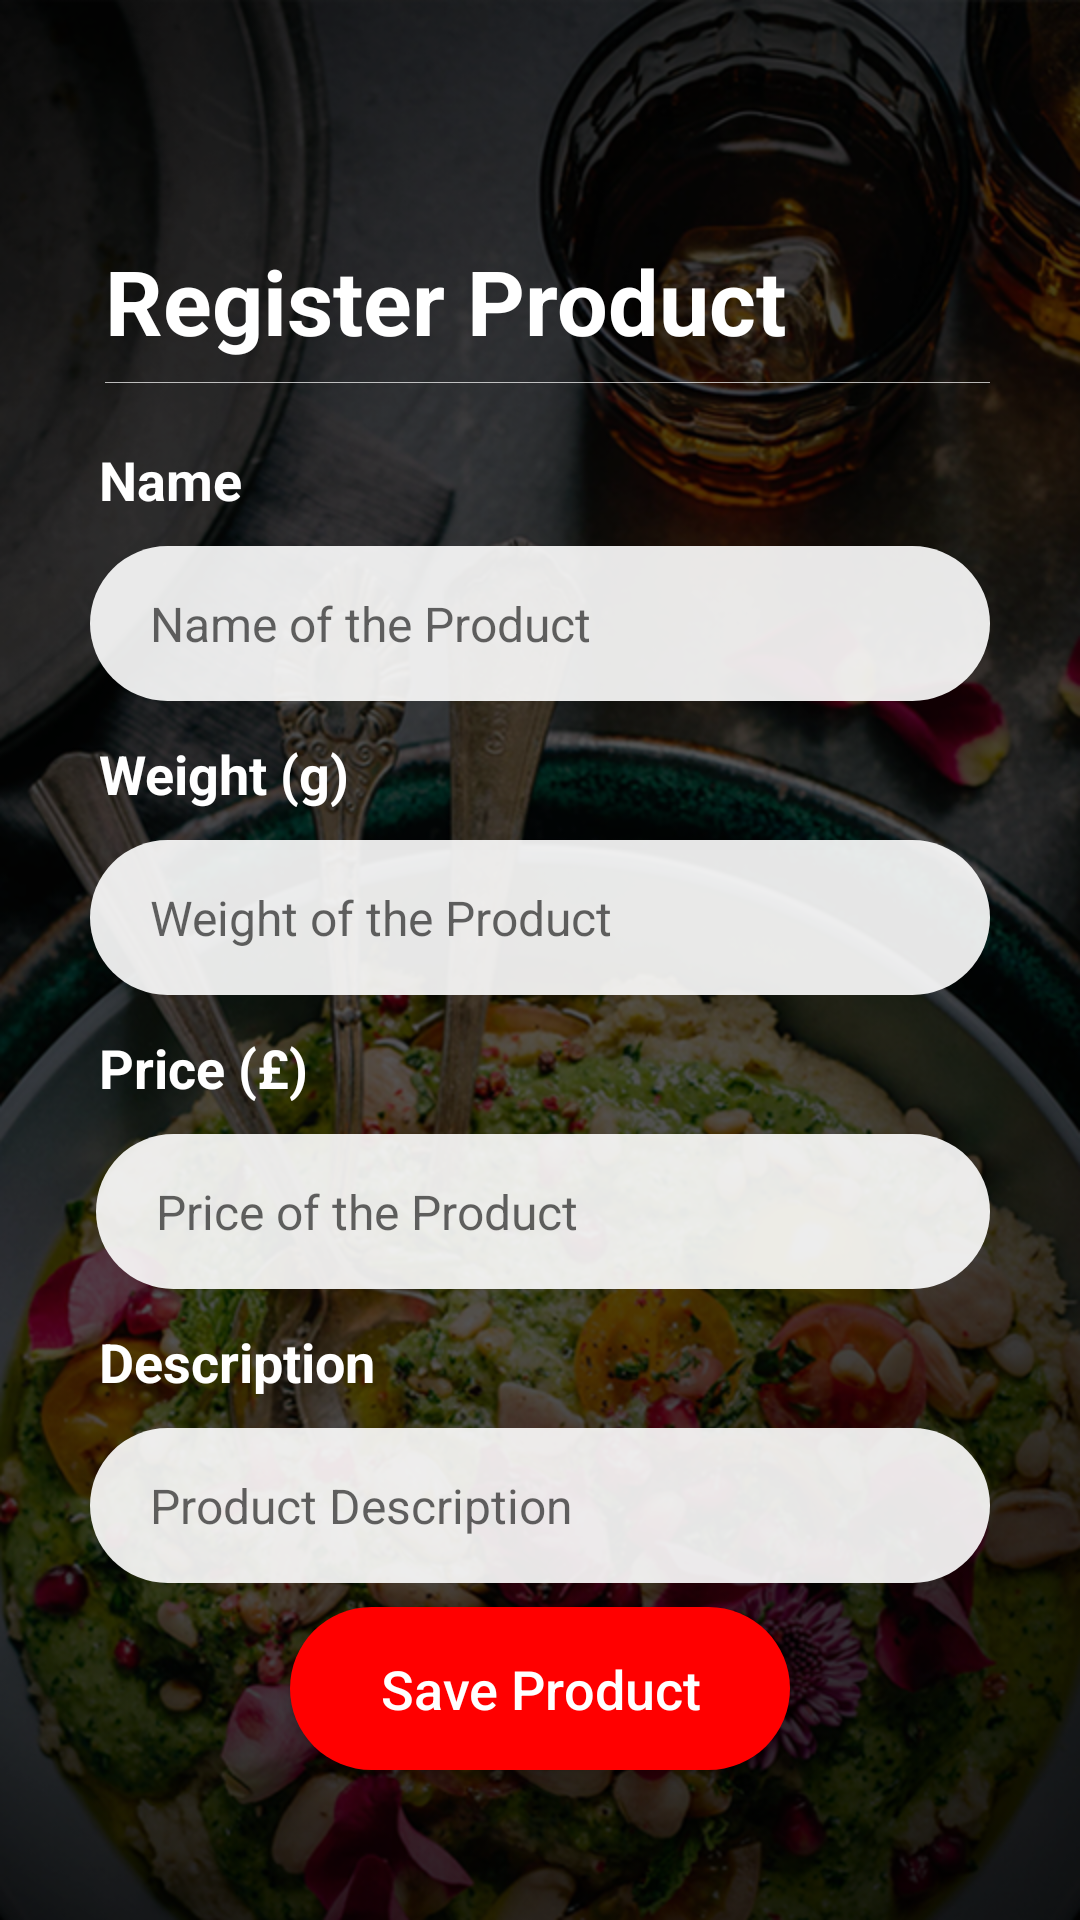

This screen was rendered from an Android layout file. Write that file and the resources it references.
<!-- AndroidManifest.xml: application theme AppTheme.NoActionBar -->
<!-- res/layout/activity_register_product.xml -->
<?xml version="1.0" encoding="utf-8"?>
<RelativeLayout xmlns:android="http://schemas.android.com/apk/res/android"
    xmlns:app="http://schemas.android.com/apk/res-auto"
    xmlns:tools="http://schemas.android.com/tools"
    android:layout_width="match_parent"
    android:layout_height="match_parent"
    android:background="@drawable/bg2"
    android:fitsSystemWindows="false"
    tools:context=".RegisterProduct">

    <TextView
        android:id="@+id/heading"
        android:layout_width="wrap_content"
        android:layout_height="wrap_content"
        android:layout_marginTop="80dp"
        android:layout_marginLeft="35dp"
        android:textSize="30sp"
        android:textColor="#fff"
        android:textStyle="bold"
        android:text="@string/register_product"
        android:layout_marginStart="35dp" />

    <ImageView
        android:id="@+id/hr"
        android:layout_below="@id/heading"
        android:layout_width="match_parent"
        android:layout_height="0.1dp"
        android:background="#B3FFFFFF"
        android:layout_marginTop="7dp"
        android:layout_marginLeft="35dp"
        android:layout_marginStart="35dp"
        android:layout_marginRight="30dp"
        android:layout_marginEnd="30dp"
        android:orientation="horizontal">

    </ImageView>

    <RelativeLayout
        android:id="@+id/grid"
        android:layout_below="@id/hr"
        android:layout_width="match_parent"
        android:layout_height="wrap_content"
        android:layout_marginTop="20dp"
        android:layout_marginRight="30dp"
        android:layout_marginLeft="30dp"
        android:layout_marginStart="30dp"
        android:layout_marginEnd="30dp">

        <LinearLayout
            android:id="@+id/row1"
            android:layout_width="match_parent"
            android:layout_height="wrap_content"
            android:orientation="vertical">

            <TextView
                android:id="@+id/textView"
                android:layout_width="wrap_content"
                android:layout_height="match_parent"
                android:layout_marginLeft="3dp"
                android:layout_marginStart="3dp"
                android:text="@string/name"
                android:textColor="#fff"
                android:textSize="18sp"
                android:textStyle="bold" />

            <EditText
                android:id="@+id/name_txt"
                android:layout_width="match_parent"
                android:layout_height="wrap_content"
                android:layout_marginTop="10dp"
                android:background="@drawable/input_field_style"
                android:ems="10"
                android:hint="@string/name_of_the_product"
                android:inputType="textCapWords"
                android:textSize="16sp" />
        </LinearLayout>

        <LinearLayout
            android:id="@+id/row2"
            android:layout_width="match_parent"
            android:layout_height="wrap_content"
            android:layout_below="@id/row1"
            android:layout_marginTop="12dp"
            android:orientation="vertical">

            <TextView
                android:id="@+id/textView2"
                android:layout_width="wrap_content"
                android:layout_height="match_parent"
                android:layout_marginLeft="3dp"
                android:layout_marginStart="3dp"
                android:text="@string/weight_g"
                android:textColor="#fff"
                android:textSize="18sp"
                android:textStyle="bold" />

            <EditText
                android:id="@+id/weight_txt"
                android:layout_width="match_parent"
                android:layout_height="wrap_content"
                android:layout_marginTop="10dp"
                android:background="@drawable/input_field_style"
                android:ems="10"
                android:hint="@string/weight_of_the_product"
                android:inputType="numberDecimal"
                android:textSize="16sp" />
        </LinearLayout>

        <LinearLayout
            android:id="@+id/row3"
            android:layout_width="match_parent"
            android:layout_height="wrap_content"
            android:layout_below="@id/row2"
            android:layout_marginTop="12dp"
            android:orientation="vertical">

            <TextView
                android:id="@+id/textView3"
                android:layout_width="wrap_content"
                android:layout_height="match_parent"
                android:layout_marginLeft="3dp"
                android:layout_marginStart="3dp"
                android:text="@string/price"
                android:textColor="#fff"
                android:textSize="18sp"
                android:textStyle="bold" />

            <EditText
                android:id="@+id/price_txt"
                android:layout_width="match_parent"
                android:layout_height="wrap_content"
                android:layout_marginTop="10dp"
                android:background="@drawable/input_field_style"
                android:ems="10"
                android:layout_marginLeft="2dp"
                android:layout_marginStart="2dp"
                android:hint="@string/price_of_the_product"
                android:inputType="numberDecimal"
                android:textSize="16sp" />

        </LinearLayout>

        <LinearLayout
            android:id="@+id/row4"
            android:layout_width="match_parent"
            android:layout_height="wrap_content"
            android:layout_below="@id/row3"
            android:layout_marginTop="12dp"
            android:orientation="vertical">

            <TextView
                android:id="@+id/textView4"
                android:layout_width="wrap_content"
                android:layout_height="match_parent"
                android:layout_marginLeft="3dp"
                android:layout_marginStart="3dp"
                android:gravity="end"
                android:text="@string/description"
                android:textColor="#fff"
                android:textSize="18sp"
                android:textStyle="bold" />

            <EditText
                android:id="@+id/description_txt"
                android:layout_width="match_parent"
                android:layout_height="wrap_content"
                android:layout_marginTop="10dp"
                android:background="@drawable/input_field_style"
                android:ems="10"

                android:hint="@string/product_description"
                android:inputType="textCapSentences"
                android:textSize="16sp"
                 />

        </LinearLayout>

    </RelativeLayout>


    <Button
        android:layout_centerHorizontal="true"
        android:id="@+id/button7"
        android:layout_width="wrap_content"
        android:layout_height="wrap_content"
        android:paddingTop="15dp"
        android:paddingBottom="15dp"
        android:paddingLeft="30dp"
        android:paddingRight="30dp"
        android:paddingEnd="30dp"
        android:layout_alignParentBottom="true"
        android:layout_marginBottom="50dp"
        style="@style/buttonStyle"
        android:onClick="registerProduct"
        android:text="@string/save_product"
        android:paddingStart="30dp" />
</RelativeLayout>
<!-- resources referenced by this layout -->
<resources>
  <!-- drawable bg2: png bitmap (drawable, 768332 bytes) -->
  <!-- drawable input_field_style (drawable) -->
  <?xml version="1.0" encoding="utf-8"?>
  <shape xmlns:android="http://schemas.android.com/apk/res/android" android:shape="rectangle" >
      <corners
          android:topRightRadius="50dp"
          android:bottomRightRadius="50dp"
          android:topLeftRadius="50dp"
          android:bottomLeftRadius="50dp"
  
          />
      <solid
          android:color="#E6FFFFFF"/>
      <padding
          android:left="20dp"
          android:top="15dp"
          android:right="20dp"
          android:bottom="15dp"
          />
  
  
  </shape>
  <string name="description">Description</string>
  <string name="name">Name</string>
  <string name="name_of_the_product">Name of the Product</string>
  <string name="price">Price (£)</string>
  <string name="price_of_the_product">Price of the Product</string>
  <string name="product_description">Product Description</string>
  <string name="register_product">Register Product</string>
  <string name="save_product">Save Product</string>
  <string name="weight_g">Weight (g)</string>
  <string name="weight_of_the_product">Weight of the Product</string>
  <style name="buttonStyle">
          <item name="android:layout_width">wrap_content</item>
          <item name="android:layout_height">wrap_content</item>
          <item name="android:paddingTop">10dp</item>
          <item name="android:paddingBottom">10dp</item>
          <item name="android:paddingLeft">25dp</item>
          <item name="android:paddingRight">25dp</item>
          <item name="android:paddingStart">25dp</item>
          <item name="android:paddingEnd">25dp</item>
          <item name="android:textSize">18sp</item>
          <item name="android:textColor">#ffffff</item>
          <item name="android:background">@drawable/item_card_style</item>
          <item name="android:textAllCaps">false</item>
          <item name="android:layout_gravity">center_vertical</item>
          <item name="android:layout_marginTop">7dp</item>
      </style>
  <style name="AppTheme.NoActionBar" parent="Theme.AppCompat.Light.NoActionBar">
          <item name="windowActionBar">false</item>
          <item name="windowNoTitle">true</item>
          <item name="colorPrimary">@color/colorPrimary</item>
          <item name="colorPrimaryDark">@color/colorPrimaryDark</item>
          <item name="colorAccent">@color/colorAccent</item>
      </style>
  <!-- drawable item_card_style (drawable) -->
  <?xml version="1.0" encoding="utf-8"?>
  <shape xmlns:android="http://schemas.android.com/apk/res/android" android:shape="rectangle" >
      <corners
          android:radius="50dp"
          />
      <solid
          android:color="#ff0000"/>
      <padding
          android:left="0dp"
          android:top="0dp"
          android:right="0dp"
          android:bottom="0dp"
          />
  
  
  </shape>
  <color name="colorPrimary">#FF0000</color>
  <color name="colorPrimaryDark">#AF0000</color>
  <color name="colorAccent">#FF6F00</color>
</resources>
